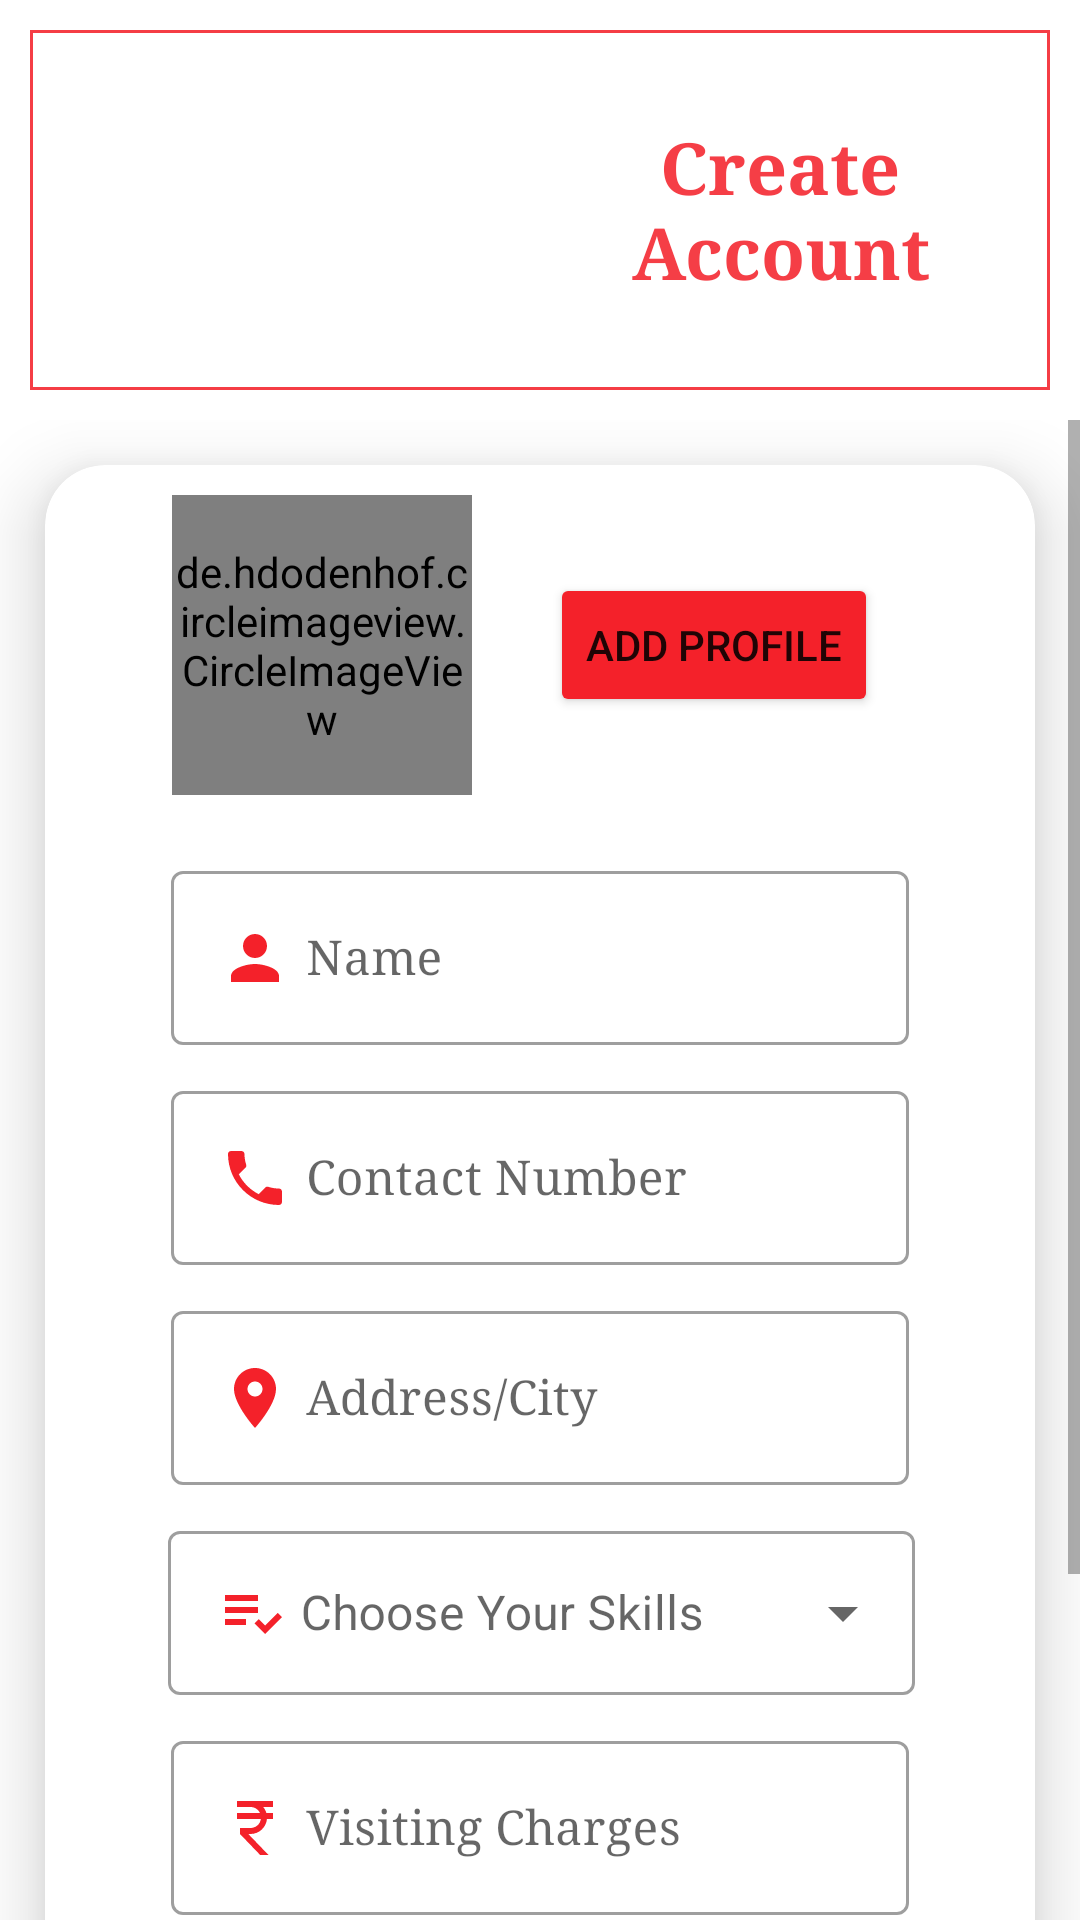

Layout XML and referenced resources for this Android screen:
<!-- AndroidManifest.xml: application theme Theme.LabourarPortal -->
<!-- res/layout/activity_contractor_reg.xml -->
<?xml version="1.0" encoding="utf-8"?>
<LinearLayout xmlns:android="http://schemas.android.com/apk/res/android"
    xmlns:app="http://schemas.android.com/apk/res-auto"
    xmlns:tools="http://schemas.android.com/tools"
    android:layout_width="match_parent"
    android:layout_height="match_parent"
    android:orientation="vertical"
    android:layout_margin="15dp"
    tools:context=".Contractor_reg">
    <LinearLayout
        android:layout_width="match_parent"
        android:layout_height="wrap_content"
        android:orientation="horizontal"
        android:layout_gravity="center"
        android:background="@drawable/border"
        android:layout_margin="10dp">
        <ImageView
            android:layout_width="150dp"
            android:layout_height="110dp"
            android:src="@drawable/contractor1"
            android:layout_margin="5dp"/>
        <TextView
            android:layout_width="wrap_content"
            android:layout_height="wrap_content"
            android:textStyle="bold"
            android:text="Create Account"
            android:textColor="@color/red1"
            android:textSize="24dp"
            android:textAlignment="center"
            android:fontFamily="serif"
            android:layout_gravity="center"
            android:layout_margin="5dp"
            />
    </LinearLayout>
    <ScrollView
        android:layout_width="match_parent"
        android:layout_height="wrap_content">

    <androidx.cardview.widget.CardView
        android:layout_width="match_parent"
        android:layout_height="wrap_content"
        android:id="@+id/card"
        app:cardCornerRadius="20dp"
        app:cardElevation="15dp"
        android:layout_margin="15dp">
        <LinearLayout
            android:layout_width="match_parent"
            android:layout_height="wrap_content"
            android:orientation="vertical"
            android:layout_gravity="center"
            android:layout_margin="10dp">

            <LinearLayout
                android:layout_width="match_parent"
                android:layout_height="wrap_content"
                android:orientation="horizontal"
                android:gravity="center">

                <de.hdodenhof.circleimageview.CircleImageView
                    android:id="@+id/img_profile"
                    android:layout_width="100dp"
                    android:layout_height="100dp"
                    android:src="@drawable/ic_camera"
                    android:layout_below="@id/btn_profile"
                    android:layout_marginLeft="10dp"
                    android:layout_marginEnd="16dp"/>

                <Button
                    android:id="@+id/btn_profile"
                    android:layout_width="wrap_content"
                    android:layout_height="wrap_content"
                    android:layout_margin="10dp"
                    android:backgroundTint="@color/red"
                    android:text="Add Profile"
                    android:textAlignment="center" />
            </LinearLayout>
            <com.google.android.material.textfield.TextInputLayout
                android:id="@+id/filledTextField"
                style="@style/Widget.MaterialComponents.TextInputLayout.OutlinedBox"
                android:layout_width="match_parent"
                android:layout_height="wrap_content"
                android:layout_marginStart="32dp"
                android:layout_marginTop="20dp"
                android:layout_marginEnd="32dp"
                android:hint="Name">
                
                <com.google.android.material.textfield.TextInputEditText
                    android:id="@+id/cont_name"
                    android:layout_width="match_parent"
                    android:layout_height="wrap_content"
                    android:drawableStart="@drawable/ic_person"
                    android:drawablePadding="5dp"
                    android:inputType="text"
                    android:fontFamily="serif"/>
            </com.google.android.material.textfield.TextInputLayout>

            <com.google.android.material.textfield.TextInputLayout
                android:id="@+id/filledTextField"
                style="@style/Widget.MaterialComponents.TextInputLayout.OutlinedBox"
                android:layout_width="match_parent"
                android:layout_height="wrap_content"
                android:layout_marginStart="32dp"
                android:layout_marginTop="10dp"
                android:layout_marginEnd="32dp"
                android:hint="Contact Number">
                
                <com.google.android.material.textfield.TextInputEditText
                    android:id="@+id/cont_contact"
                    android:layout_width="match_parent"
                    android:layout_height="wrap_content"
                    android:drawableStart="@drawable/ic_phone"
                    android:drawablePadding="5dp"
                    android:inputType="phone"
                    android:fontFamily="serif"/>
            </com.google.android.material.textfield.TextInputLayout>
            <com.google.android.material.textfield.TextInputLayout
                android:id="@+id/filledTextField"
                style="@style/Widget.MaterialComponents.TextInputLayout.OutlinedBox"
                android:layout_width="match_parent"
                android:layout_height="wrap_content"
                android:layout_marginStart="32dp"
                android:layout_marginTop="10dp"
                android:layout_marginEnd="32dp"
                android:hint="Address/City">
                
                <com.google.android.material.textfield.TextInputEditText
                    android:id="@+id/cont_address"
                    android:layout_width="match_parent"
                    android:layout_height="wrap_content"
                    android:drawableStart="@drawable/ic_address"
                    android:drawablePadding="5dp"
                    android:fontFamily="serif"
                    android:inputType="textPostalAddress"/>
            </com.google.android.material.textfield.TextInputLayout>
            <com.google.android.material.textfield.TextInputLayout
                style="@style/Widget.MaterialComponents.TextInputLayout.OutlinedBox.ExposedDropdownMenu"
                android:layout_width="match_parent"
                android:layout_height="60dp"
                android:layout_margin="10dp"
                android:hint=" Choose Your Skills">

                <AutoCompleteTextView
                    android:id="@+id/contracter_skill"
                    android:drawableStart="@drawable/skill"
                    android:layout_width="match_parent"
                    android:layout_height="wrap_content"
                    android:layout_marginStart="21dp"
                    android:layout_marginEnd="20dp"
                    android:inputType="none" />
            </com.google.android.material.textfield.TextInputLayout>

            <com.google.android.material.textfield.TextInputLayout
                android:id="@+id/filledTextField"
                style="@style/Widget.MaterialComponents.TextInputLayout.OutlinedBox"
                android:layout_width="match_parent"
                android:layout_height="wrap_content"
                android:layout_marginStart="32dp"
                android:layout_marginEnd="32dp"
                android:hint="Visiting Charges">
                
                <com.google.android.material.textfield.TextInputEditText
                    android:id="@+id/cont_charges"
                    android:layout_width="match_parent"
                    android:layout_height="wrap_content"
                    android:drawableStart="@drawable/charges"
                    android:drawablePadding="5dp"
                    android:inputType="number"
                    android:fontFamily="serif"/>
            </com.google.android.material.textfield.TextInputLayout>
            <com.google.android.material.textfield.TextInputLayout
                android:id="@+id/filledTextField"
                style="@style/Widget.MaterialComponents.TextInputLayout.OutlinedBox"
                android:layout_width="match_parent"
                android:layout_height="wrap_content"
                android:layout_marginStart="32dp"
                android:layout_marginTop="10dp"
                android:layout_marginEnd="32dp"
                android:hint="Password"
                app:passwordToggleTint="@color/red1"
                app:passwordToggleEnabled="true">
                
                <com.google.android.material.textfield.TextInputEditText
                    android:id="@+id/cont_password"
                    android:layout_width="match_parent"
                    android:layout_height="wrap_content"
                    android:drawableStart="@drawable/ic_lock"
                    android:drawablePadding="5dp"
                    android:fontFamily="serif"
                    android:inputType="textPassword"/>
            </com.google.android.material.textfield.TextInputLayout>

            <Button
                android:id="@+id/btn_reg"
                android:layout_width="200dp"
                android:layout_height="wrap_content"
                android:layout_marginStart="32dp"
                android:layout_marginTop="8dp"
                android:layout_marginEnd="32dp"
                android:layout_gravity="center"
                android:text="Register"
                android:fontFamily="serif"
                android:layout_margin="10dp"/>
        </LinearLayout>
    </androidx.cardview.widget.CardView>
    </ScrollView>
</LinearLayout>
<!-- resources referenced by this layout -->
<resources>
  <color name="red">#F4212A</color>
  <color name="red1">#DEF4212A</color>
  <!-- drawable border (drawable) -->
  <?xml version="1.0" encoding="utf-8"?>
  <shape xmlns:android="http://schemas.android.com/apk/res/android">
  
      <stroke android:color="@color/red1" android:width="1dp"/>
  
  </shape>
  <!-- drawable charges (drawable) -->
  <vector android:height="24dp" android:tint="#F4212A"
      android:viewportHeight="24" android:viewportWidth="24"
      android:width="24dp" xmlns:android="http://schemas.android.com/apk/res/android">
      <path android:fillColor="@android:color/white" android:pathData="M13.66,7C13.1,5.82 11.9,5 10.5,5L6,5V3h12v2l-3.26,0c0.48,0.58 0.84,1.26 1.05,2L18,7v2l-2.02,0c-0.25,2.8 -2.61,5 -5.48,5H9.77l6.73,7h-2.77L7,14v-2h3.5c1.76,0 3.22,-1.3 3.46,-3L6,9V7L13.66,7z"/>
  </vector>
  <!-- drawable ic_address (drawable) -->
  <vector android:height="24dp" android:tint="#F4212A"
      android:viewportHeight="24" android:viewportWidth="24"
      android:width="24dp" xmlns:android="http://schemas.android.com/apk/res/android">
      <path android:fillColor="@android:color/white" android:pathData="M12,2C8.13,2 5,5.13 5,9c0,5.25 7,13 7,13s7,-7.75 7,-13c0,-3.87 -3.13,-7 -7,-7zM12,11.5c-1.38,0 -2.5,-1.12 -2.5,-2.5s1.12,-2.5 2.5,-2.5 2.5,1.12 2.5,2.5 -1.12,2.5 -2.5,2.5z"/>
  </vector>
  <!-- drawable ic_lock (drawable) -->
  <vector android:height="24dp" android:tint="#F4212A"
      android:viewportHeight="24" android:viewportWidth="24"
      android:width="24dp" xmlns:android="http://schemas.android.com/apk/res/android">
      <path android:fillColor="@android:color/white" android:pathData="M18,8h-1L17,6c0,-2.76 -2.24,-5 -5,-5S7,3.24 7,6v2L6,8c-1.1,0 -2,0.9 -2,2v10c0,1.1 0.9,2 2,2h12c1.1,0 2,-0.9 2,-2L20,10c0,-1.1 -0.9,-2 -2,-2zM12,17c-1.1,0 -2,-0.9 -2,-2s0.9,-2 2,-2 2,0.9 2,2 -0.9,2 -2,2zM15.1,8L8.9,8L8.9,6c0,-1.71 1.39,-3.1 3.1,-3.1 1.71,0 3.1,1.39 3.1,3.1v2z"/>
  </vector>
  <!-- drawable ic_person (drawable) -->
  <vector android:height="24dp" android:tint="#F4212A"
      android:viewportHeight="24" android:viewportWidth="24"
      android:width="24dp" xmlns:android="http://schemas.android.com/apk/res/android">
      <path android:fillColor="@android:color/white" android:pathData="M12,12c2.21,0 4,-1.79 4,-4s-1.79,-4 -4,-4 -4,1.79 -4,4 1.79,4 4,4zM12,14c-2.67,0 -8,1.34 -8,4v2h16v-2c0,-2.66 -5.33,-4 -8,-4z"/>
  </vector>
  <!-- drawable ic_phone (drawable) -->
  <vector android:height="24dp" android:tint="#F4212A"
      android:viewportHeight="24" android:viewportWidth="24"
      android:width="24dp" xmlns:android="http://schemas.android.com/apk/res/android">
      <path android:fillColor="@android:color/white" android:pathData="M6.62,10.79c1.44,2.83 3.76,5.14 6.59,6.59l2.2,-2.2c0.27,-0.27 0.67,-0.36 1.02,-0.24 1.12,0.37 2.33,0.57 3.57,0.57 0.55,0 1,0.45 1,1V20c0,0.55 -0.45,1 -1,1 -9.39,0 -17,-7.61 -17,-17 0,-0.55 0.45,-1 1,-1h3.5c0.55,0 1,0.45 1,1 0,1.25 0.2,2.45 0.57,3.57 0.11,0.35 0.03,0.74 -0.25,1.02l-2.2,2.2z"/>
  </vector>
  <style name="Theme.LabourarPortal" parent="Theme.MaterialComponents.DayNight.DarkActionBar">
          
          <item name="colorPrimary">@color/red1</item>
          <item name="colorPrimaryVariant">@color/red</item>
          <item name="colorOnPrimary">@color/white</item>
          
          <item name="colorSecondary">@color/teal_200</item>
          <item name="colorSecondaryVariant">@color/teal_700</item>
          <item name="colorOnSecondary">@color/black</item>
          
          <item name="android:statusBarColor" tools:targetApi="21">?attr/colorPrimaryVariant</item>
          
      </style>
  <color name="white">#FFFFFFFF</color>
  <color name="teal_200">#FF03DAC5</color>
  <color name="teal_700">#FF018786</color>
  <color name="black">#FF000000</color>
</resources>
